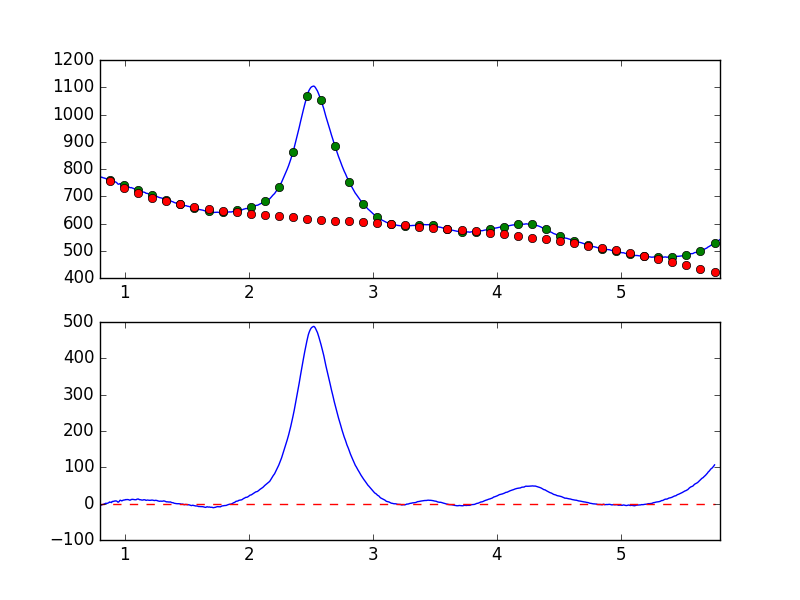

The table this chart was drawn from, first rows:
7.681951752392544019e-01, -8.015990844574275798e+00
7.738631750302433776e-01, -6.958234748195650354e+00
7.795311748212323533e-01, -7.013062098268733280e+00
7.851991746122213289e-01, -6.586638737157954893e+00
7.908671744032103046e-01, -5.368638808008427077e+00
7.965351741941992803e-01, -4.120818973497307525e+00
8.022031739851883669e-01, -4.836014997863571807e+00
8.078711737761772316e-01, -4.418012352378127616e+00
8.135391735671662072e-01, -3.908658031748927897e+00
8.192071733581552939e-01, -2.453131550215061907e+00
8.248751731491442696e-01, -2.352252070453573651e+00
8.305431729401332452e-01, -1.180459360609916075e+00
8.362111727311222209e-01, -3.363509036732921231e-01
8.418791725221110855e-01, 1.145446650231178864e-01
8.475471723131001722e-01, 1.145700174989883635e+00
8.532151721040891479e-01, 4.577613073005295519e-01
8.588831718950781235e-01, 9.295963992780116314e-01
8.645511716860672102e-01, 1.816721737464149555e+00
8.702191714770560749e-01, 2.475178510745081439e+00
8.758871712680450505e-01, 4.523764255662285905e+00
8.815551710590340262e-01, 3.896462055633151067e+00
8.872231708500230019e-01, 3.793484811624466602e+00
8.928911706410120885e-01, 2.867415866679607461e+00
8.985591704320010642e-01, 5.806843772017032279e+00
9.042271702229900399e-01, 6.188845848386336002e+00
9.098951700139790155e-01, 6.082503811068363575e+00
9.155631698049678802e-01, 7.207961387063164693e+00
9.212311695959569668e-01, 7.071678221338402182e+00
9.268991693869459425e-01, 7.673216986206739421e+00
9.325671691779349182e-01, 7.180475314918112417e+00
9.382351689689240049e-01, 6.222715586815411370e+00
9.439031687599129805e-01, 4.091492661711072287e+00
9.495711685509018452e-01, 4.309135325198326427e+00
9.552391683418909318e-01, 6.346641796464723484e+00
9.609071681328797965e-01, 9.270713419696903657e+00
9.665751679238688832e-01, 9.194255152363780326e+00
9.722431677148579698e-01, 7.784859451933357377e+00
9.779111675058468345e-01, 7.771031861811820818e+00
9.835791672968358101e-01, 9.037344819936265594e+00
9.892471670878246748e-01, 9.486254065024809279e+00
9.949151668788137615e-01, 1.016743213267147894e+01
1.000583166669802848e+00, 1.002536567906304299e+01
1.006251166460791602e+00, 1.111968651463757851e+01
1.011919166251780799e+00, 1.091918383214499499e+01
1.017587166042769553e+00, 1.133881381652270193e+01
1.023255165833758751e+00, 1.129389886364651829e+01
1.028923165624747726e+00, 1.100536439673510358e+01
1.034591165415736702e+00, 1.019456308510132203e+01
1.040259165206725678e+00, 9.483604433995424188e+00
1.045927164997714431e+00, 9.921355761167319542e+00
1.051595164788703629e+00, 1.149613750936759971e+01
1.057263164579692605e+00, 1.150449766040901523e+01
1.062931164370681802e+00, 1.187646808282306665e+01
1.068599164161670556e+00, 1.151766658264068610e+01
1.074267163952659310e+00, 1.129251223542496518e+01
1.079935163743648507e+00, 1.085387626517638182e+01
1.085603163534637483e+00, 1.076271095058223182e+01
1.091271163325626681e+00, 1.072694122658060678e+01
1.096939163116615434e+00, 1.204232161795266620e+01
1.102607162907604632e+00, 1.258749239166752432e+01
1.108275162698593386e+00, 1.277502936156940905e+01
... 839 more rows
